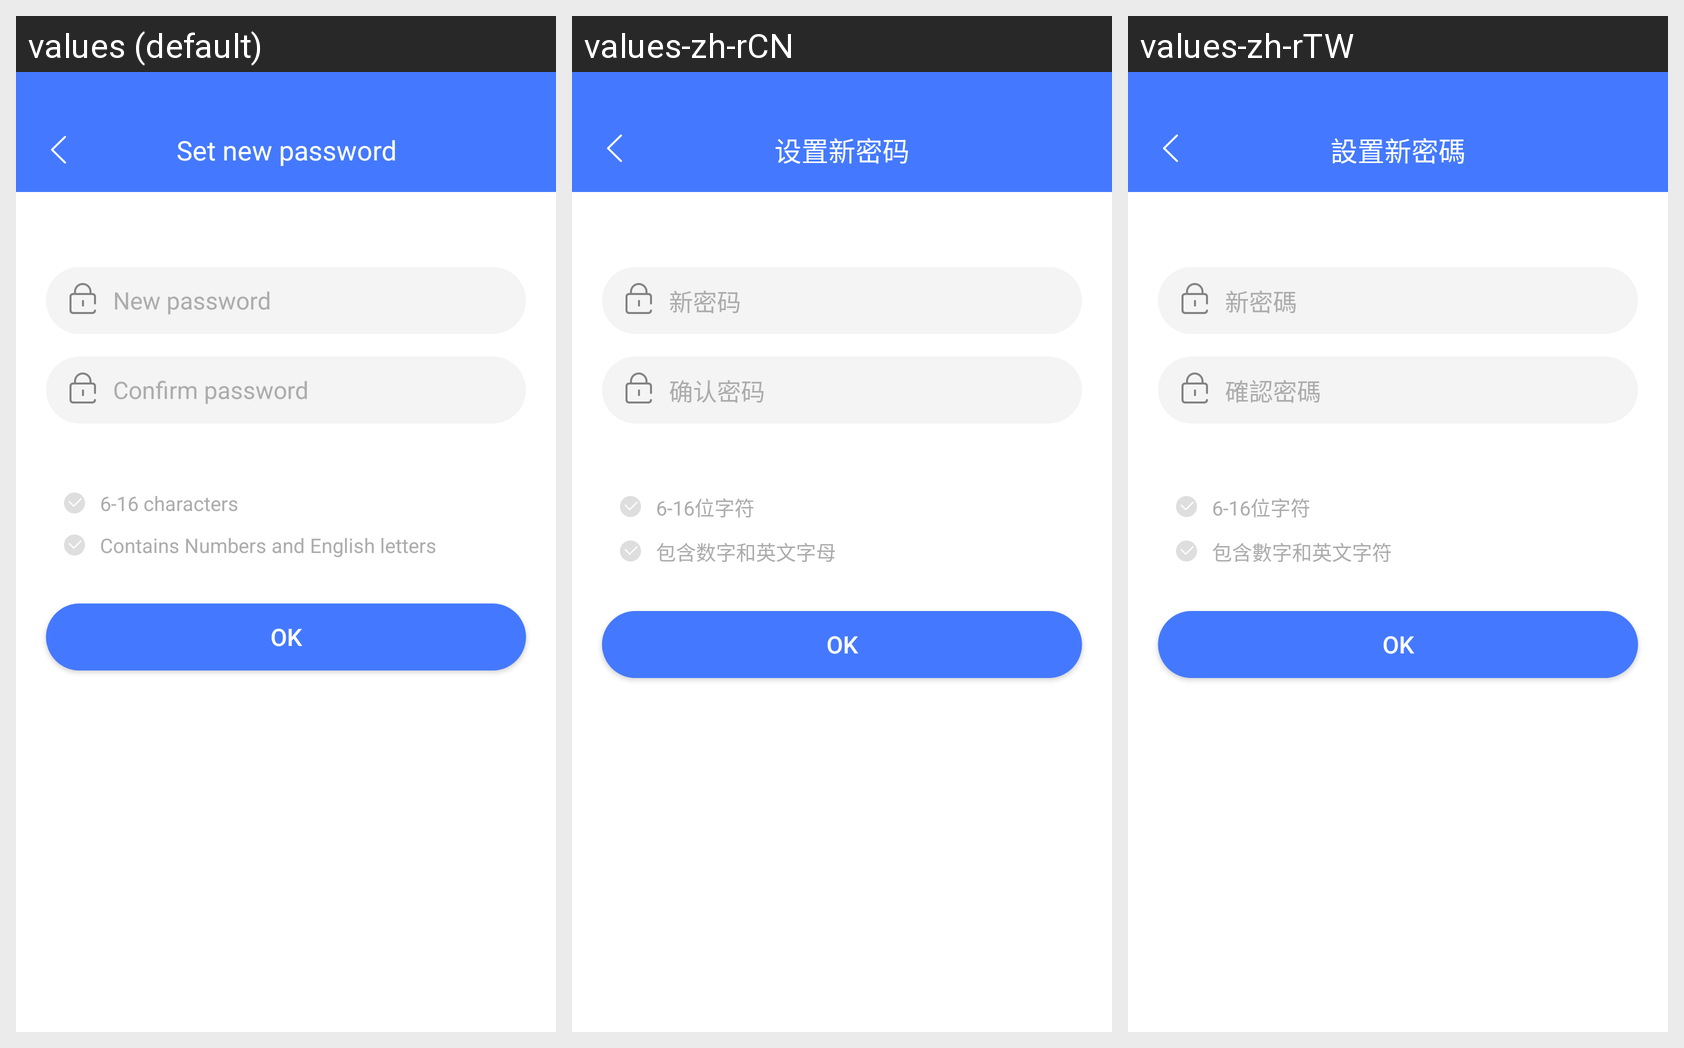

Strings drawn on this Android screen and how each of the app's shown locales translates them:
Android screen res/layout/fragment_setpassword.xml rendered under 3 locales, left to right: values (default), values-zh-rCN, values-zh-rTW. Device: Nexus 5 (rendered at 1080×1920; each locale shown at half size, 540×960, under a caption strip naming it); theme AppTheme.
Strings drawn on this screen, with the default value and each locale's value (text and hints the layout hard-codes, and strings that could not be matched under every locale, appear in the picture but are not listed):

title_set_new_password
  values: Set new password
  values-zh-rCN: 设置新密码
  values-zh-rTW: 設置新密碼

text_new_password_hint
  values: New password
  values-zh-rCN: 新密码
  values-zh-rTW: 新密碼

label_confirm_password
  values: Confirm password
  values-zh-rCN: 确认密码
  values-zh-rTW: 確認密碼

format_size
  values: 6-16 characters
  values-zh-rCN: 6-16位字符
  values-zh-rTW: 6-16位字符

format_content
  values: Contains Numbers and English letters
  values-zh-rCN: 包含数字和英文字母
  values-zh-rTW: 包含數字和英文字符
